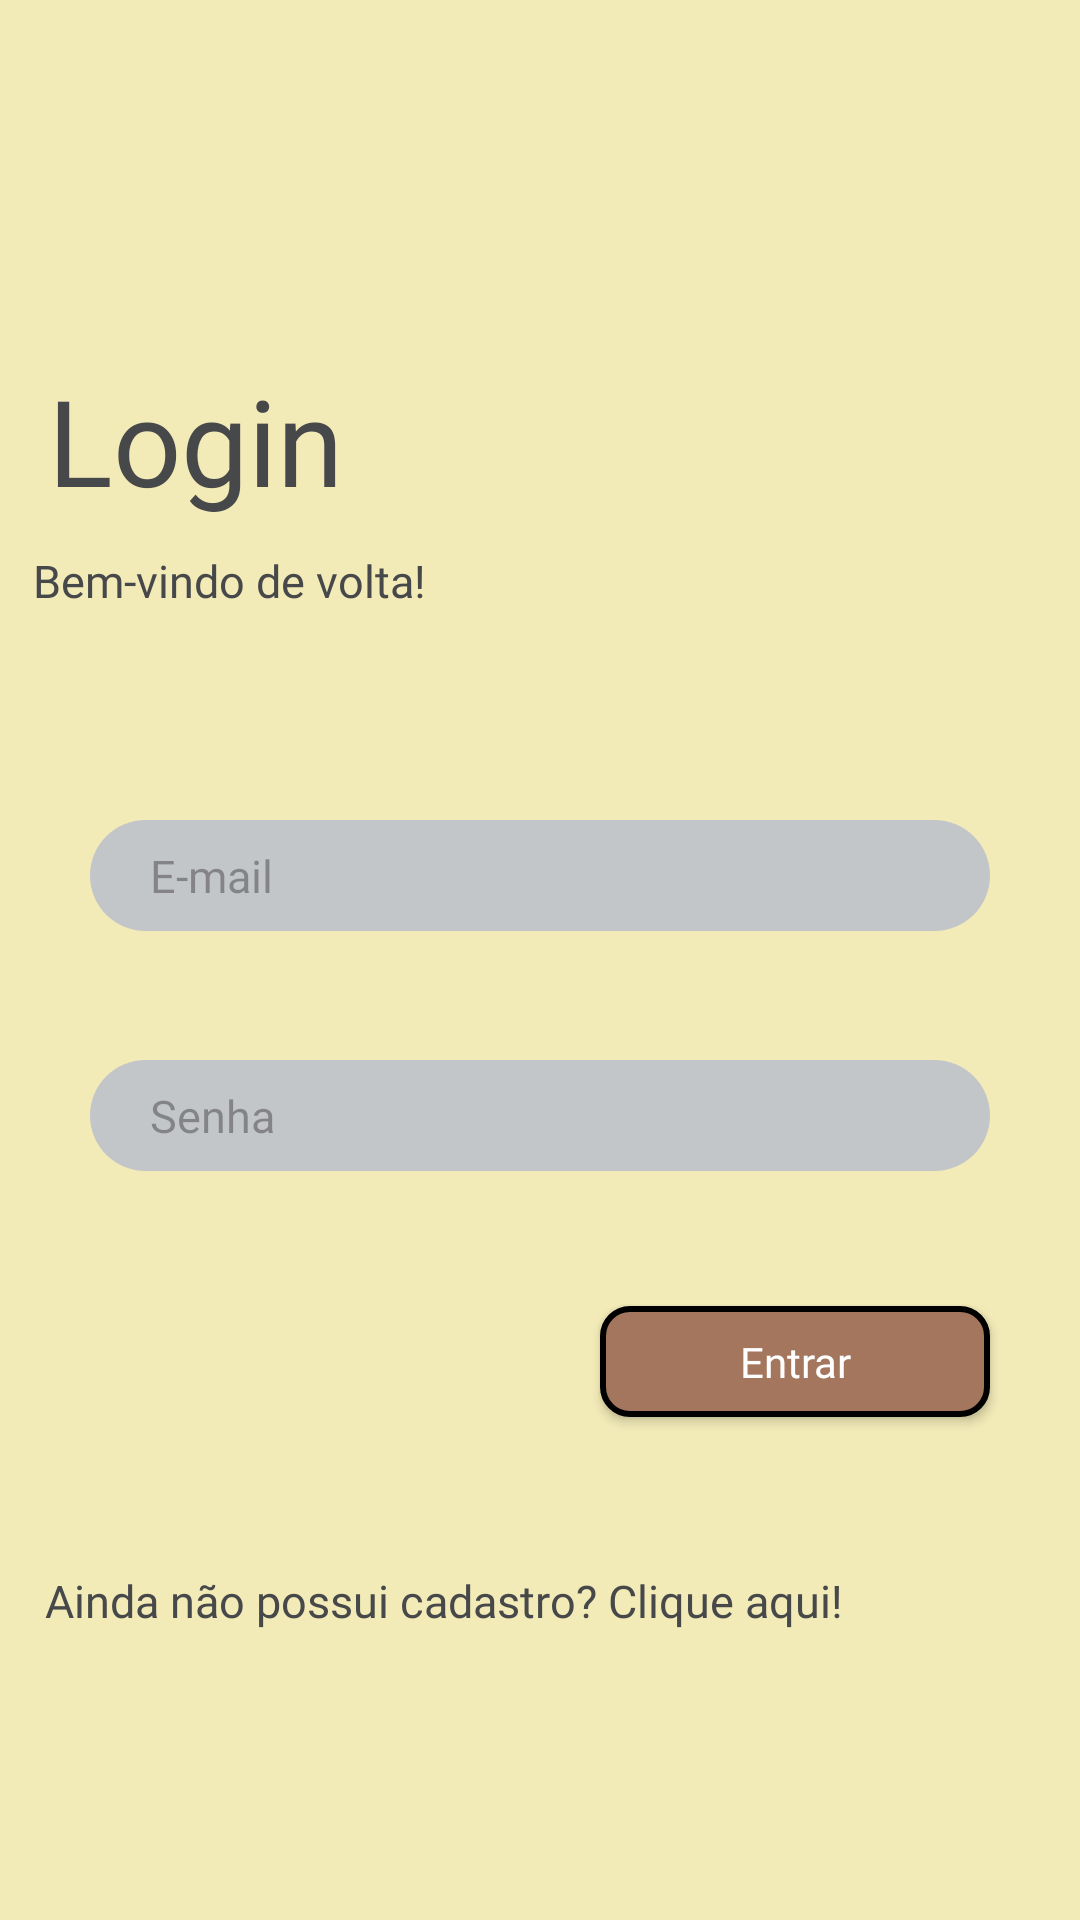

This screen was rendered from an Android layout file. Write that file and the resources it references.
<!-- AndroidManifest.xml: application theme Theme.CardapioRapido -->
<!-- res/layout/activity_form_login.xml -->
<?xml version="1.0" encoding="utf-8"?>
<androidx.constraintlayout.widget.ConstraintLayout xmlns:android="http://schemas.android.com/apk/res/android"
    xmlns:app="http://schemas.android.com/apk/res-auto"
    xmlns:tools="http://schemas.android.com/tools"
    android:id="@+id/main"
    android:layout_width="match_parent"
    android:layout_height="match_parent"
    android:background="@drawable/background"
    tools:context=".FormLogin">

    <TextView
        android:id="@+id/textLogin"
        android:layout_width="wrap_content"
        android:layout_height="wrap_content"
        android:layout_marginTop="120dp"
        android:layout_marginRight="230dp"
        android:fontFamily="@font/playfairdisplay_extrabold"
        android:text="Login"
        android:textColor="@color/gray_dark"
        android:textSize="40sp"
        app:layout_constraintEnd_toEndOf="parent"
        app:layout_constraintStart_toStartOf="parent"
        app:layout_constraintTop_toTopOf="parent"


        />

    <TextView
        android:id="@+id/mensagem"
        android:layout_width="158dp"
        android:layout_height="34dp"
        android:layout_marginRight="180dp"
        android:layout_marginTop="10dp"
        android:fontFamily="@font/opensans_lightitalic"
        android:text="Bem-vindo de volta!"
        android:textColor="@color/gray_dark"
        android:textSize="15sp"
        app:layout_constraintEnd_toEndOf="parent"
        app:layout_constraintStart_toStartOf="parent"
        app:layout_constraintTop_toBottomOf="@id/textLogin"

        />

    <EditText
        android:id="@+id/email"
        style="@style/ContainerComponents"
        android:layout_width="300dp"
        android:layout_height="37dp"
        android:fontFamily="@font/opensans_semibolditalic"
        android:gravity="center_vertical"
        android:hint="E-mail"
        android:inputType="text"
        android:paddingLeft="20dp"
        android:textColor="@color/textoFormulario"
        android:textSize="15dp"

        app:layout_constraintEnd_toEndOf="parent"
        app:layout_constraintStart_toStartOf="parent"
        app:layout_constraintTop_toBottomOf="@id/textLogin" />

    <EditText
        android:id="@+id/senha"
        style="@style/ContainerComponents"
        android:layout_width="300dp"
        android:layout_height="37dp"
        android:layout_margin="180dp"
        android:fontFamily="@font/opensans_semibolditalic"
        android:gravity="center_vertical"
        android:hint="Senha"
        android:inputType="textPassword"
        android:paddingLeft="20dp"
        android:textColor="@color/textoFormulario"
        android:textSize="15dp"
        app:layout_constraintEnd_toEndOf="parent"

        app:layout_constraintStart_toStartOf="parent"
        app:layout_constraintTop_toBottomOf="@id/textLogin" />

    <androidx.appcompat.widget.AppCompatButton
        android:id="@+id/buttonLogin"
        style="@style/Button"
        android:layout_width="130dp"
        android:layout_height="37dp"

        android:background="@drawable/button"


        android:fontFamily="@font/opensans_semibolditalic"


        android:hint="Entrar"
        android:textColorHint="@color/white"
        app:layout_constraintEnd_toEndOf="@+id/senha"
        app:layout_constraintTop_toBottomOf="@+id/email"
        android:layout_marginTop="125dp"/>

    <TextView
        android:id="@+id/textCadastro"
        android:layout_width="300dp"
        android:layout_height="34dp"
        android:layout_marginRight="200dp"
        android:fontFamily="@font/opensans_lightitalic"
        android:text="Ainda não possui cadastro? Clique aqui!"
        android:textColor="@color/gray_dark"
        android:textSize="15sp"
        android:layout_marginLeft="15dp"
        app:layout_constraintStart_toStartOf="parent"
        app:layout_constraintTop_toBottomOf="@id/textLogin"
        android:layout_marginTop="350dp"

        />

</androidx.constraintlayout.widget.ConstraintLayout>
<!-- resources referenced by this layout -->
<resources>
  <color name="gray_dark">#46484A</color>
  <color name="textoFormulario">#896969</color>
  <color name="white">#FFFFFFFF</color>
  <!-- drawable background (drawable) -->
  <?xml version="1.0" encoding="utf-8"?>
  
  <shape xmlns:android="http://schemas.android.com/apk/res/android">
      <solid android:color="@color/beje" ></solid>
  </shape>
  <!-- drawable button (drawable) -->
  <?xml version="1.0" encoding="utf-8"?>
  
  <shape xmlns:android="http://schemas.android.com/apk/res/android">
      <solid android:color="@color/brown_light"/>
      <corners android:radius="9dp"/>
      <stroke android:color="@color/black" android:width="2dp"/>
  </shape>
  <style name="Button" parent="Widget.AppCompat.Button">
          <item name="android:layout_width">match_parent</item>
          <item name="android:layout_height">wrap_content</item>
  
          <item name="background">@drawable/button</item>
      </style>
  <style name="ContainerComponents">
          <item name="android:layout_width"> match_parent</item>
          <item name="android:layout_height">250dp</item>
          <item name="android:background">@drawable/container_components</item>
          <item name="android:layout_margin">100dp</item>
  
      </style>
  <style name="Theme.CardapioRapido" parent="Base.Theme.CardapioRapido" />
  <color name="beje">#F2EAB7</color>
  <color name="brown_light">#A5765E</color>
  <color name="black">#FF000000</color>
  <!-- drawable container_components (drawable) -->
  <?xml version="1.0" encoding="utf-8"?>
  
  <shape xmlns:android="http://schemas.android.com/apk/res/android">
      <solid android:color="@color/formulario" />
      <corners android:radius="26dp" />
  </shape>
  <style name="Base.Theme.CardapioRapido" parent="Theme.Material3.DayNight.NoActionBar">
          
          
      </style>
  <color name="formulario">#C3C6C9</color>
</resources>
